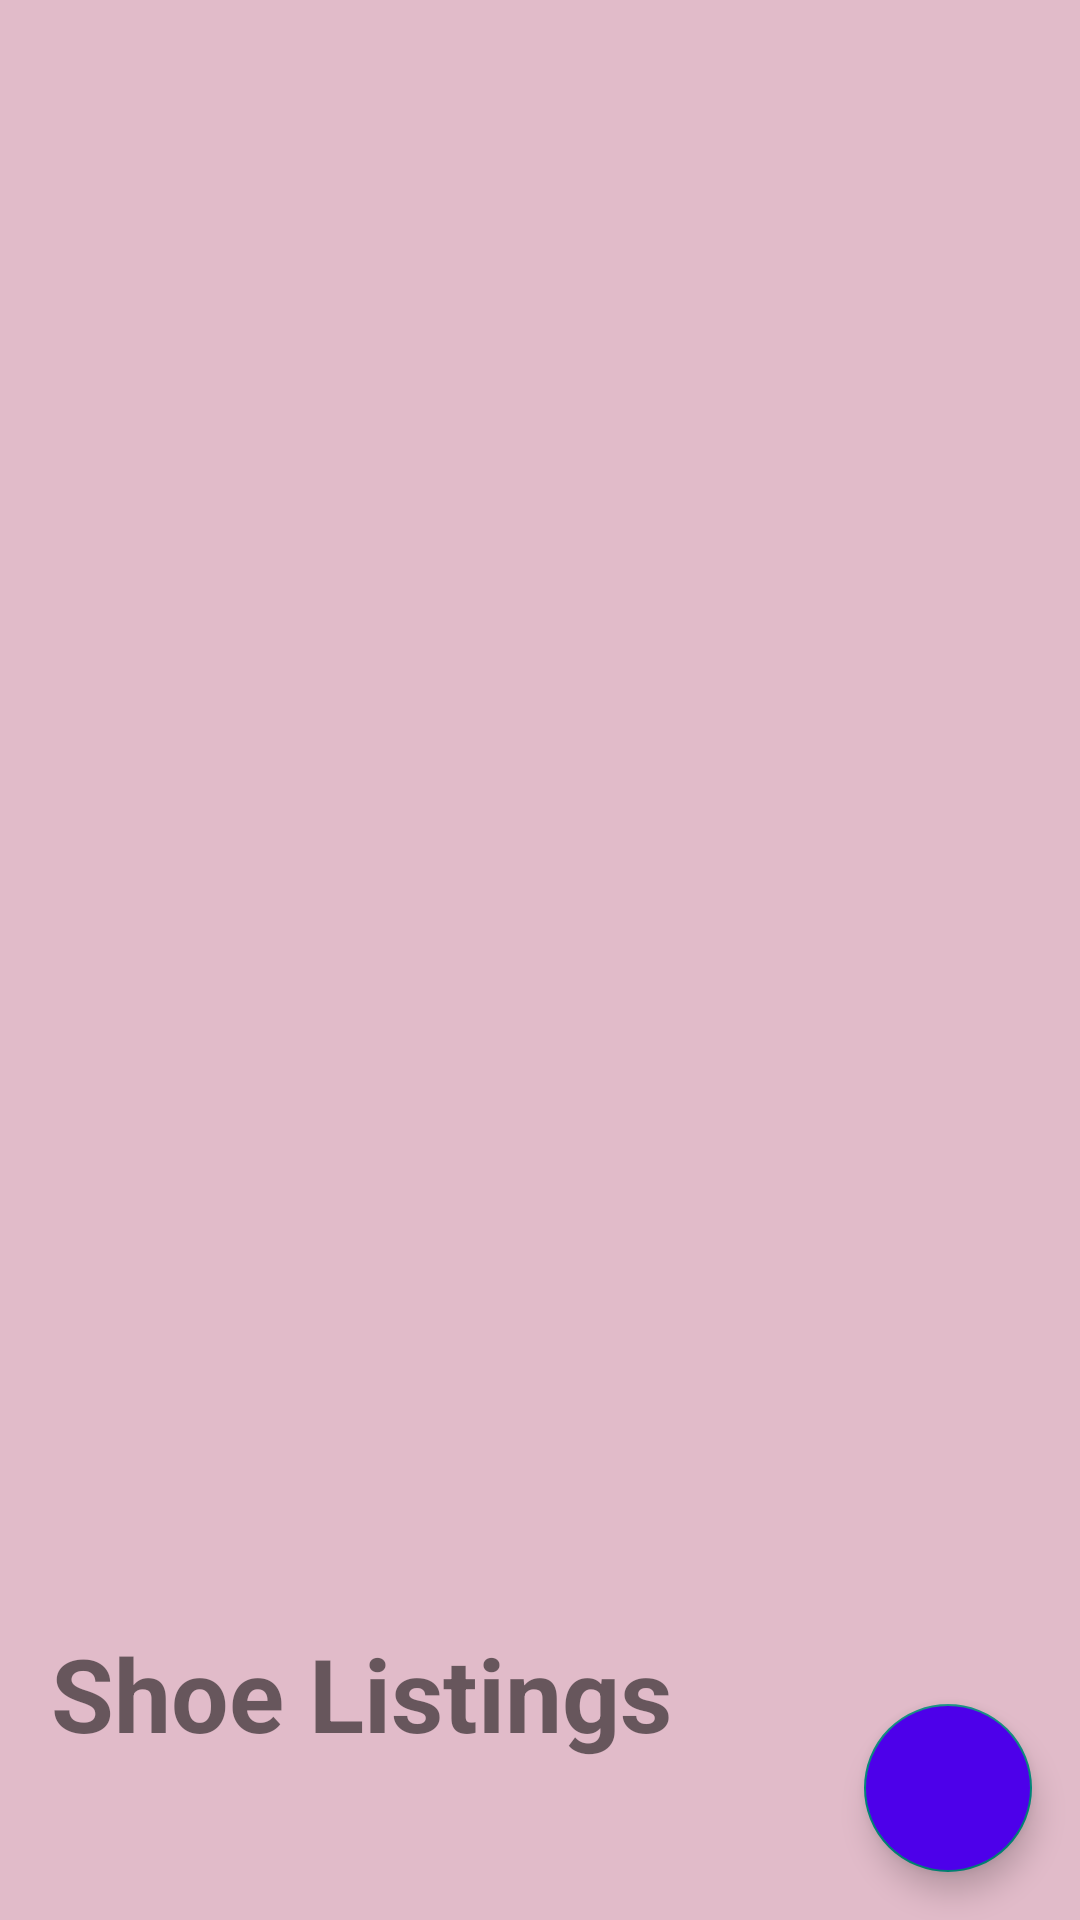

The Android layout XML behind this screen, and the referenced resources:
<!-- AndroidManifest.xml: application theme Theme.MyApplicationSHOES -->
<!-- res/layout/fragment_shoe_listing.xml -->
<?xml version="1.0" encoding="utf-8"?>
<layout xmlns:android="http://schemas.android.com/apk/res/android"
    xmlns:tools="http://schemas.android.com/tools"
    tools:context=".screens.shoelisting.ShoeListingFragment">


    <RelativeLayout

        android:layout_width="match_parent"
        android:layout_height="match_parent"
        android:background="#E1BBC9">

        <com.google.android.material.floatingactionbutton.FloatingActionButton
            android:id="@+id/fab"
            android:layout_width="wrap_content"
            android:layout_height="wrap_content"
            android:layout_alignParentEnd="true"
            android:layout_alignParentBottom="true"
            android:layout_gravity="end|bottom"
            android:layout_marginEnd="16dp"
            android:layout_marginBottom="16dp"
            android:backgroundTint="#4D00EA"
            android:contentDescription="@string/add_shoe"
            android:src="@drawable/ic_add"
            android:tint="@color/white" />

        <ScrollView
            android:id="@+id/shoeListScrollView"
            android:layout_width="383dp"
            android:layout_height="569dp"
            android:layout_marginStart="16dp"
            android:layout_marginTop="16dp"
            android:layout_marginEnd="16dp"
            android:layout_marginBottom="16dp"
            tools:ignore="SpeakableTextPresentCheck">

            <LinearLayout
                android:id="@+id/list"
                android:layout_width="match_parent"
                android:layout_height="wrap_content"
                android:orientation="vertical">

            </LinearLayout>

        </ScrollView>

        <TextView
            android:id="@+id/shoelisting"
            android:layout_width="wrap_content"
            android:layout_height="wrap_content"
            android:layout_alignParentEnd="true"
            android:layout_alignParentBottom="true"
            android:layout_marginEnd="136dp"
            android:layout_marginBottom="53dp"
            android:text="@string/shoe_listings"
            android:textSize="34sp"
            android:textStyle="bold" />

    </RelativeLayout>

</layout>
<!-- resources referenced by this layout -->
<resources>
  <string name="add_shoe">Add Shoe</string>
  <string name="shoe_listings">Shoe Listings</string>
  <style name="Theme.MyApplicationSHOES" parent="Theme.AppCompat.Light.DarkActionBar">
          
          <item name="colorPrimary">@color/purple_500</item>
          <item name="colorPrimaryVariant">@color/purple_700</item>
          <item name="colorOnPrimary">@color/white</item>
          
          <item name="colorSecondary">@color/teal_200</item>
          <item name="colorSecondaryVariant">@color/teal_700</item>
          <item name="colorOnSecondary">@color/black</item>
          
          <item name="android:statusBarColor" tools:targetApi="l">?attr/colorPrimaryVariant</item>
          
      </style>
  <!-- not gathered from this repository: default colours our renderer supplied (Android Studio template values) -->
  <color name="purple_500">#FF6200EE</color>
  <color name="purple_700">#FF3700B3</color>
  <color name="teal_200">#FF03DAC5</color>
  <color name="teal_700">#FF018786</color>
  <color name="black">#FF000000</color>
  <color name="white">#FFFFFFFF</color>
</resources>
